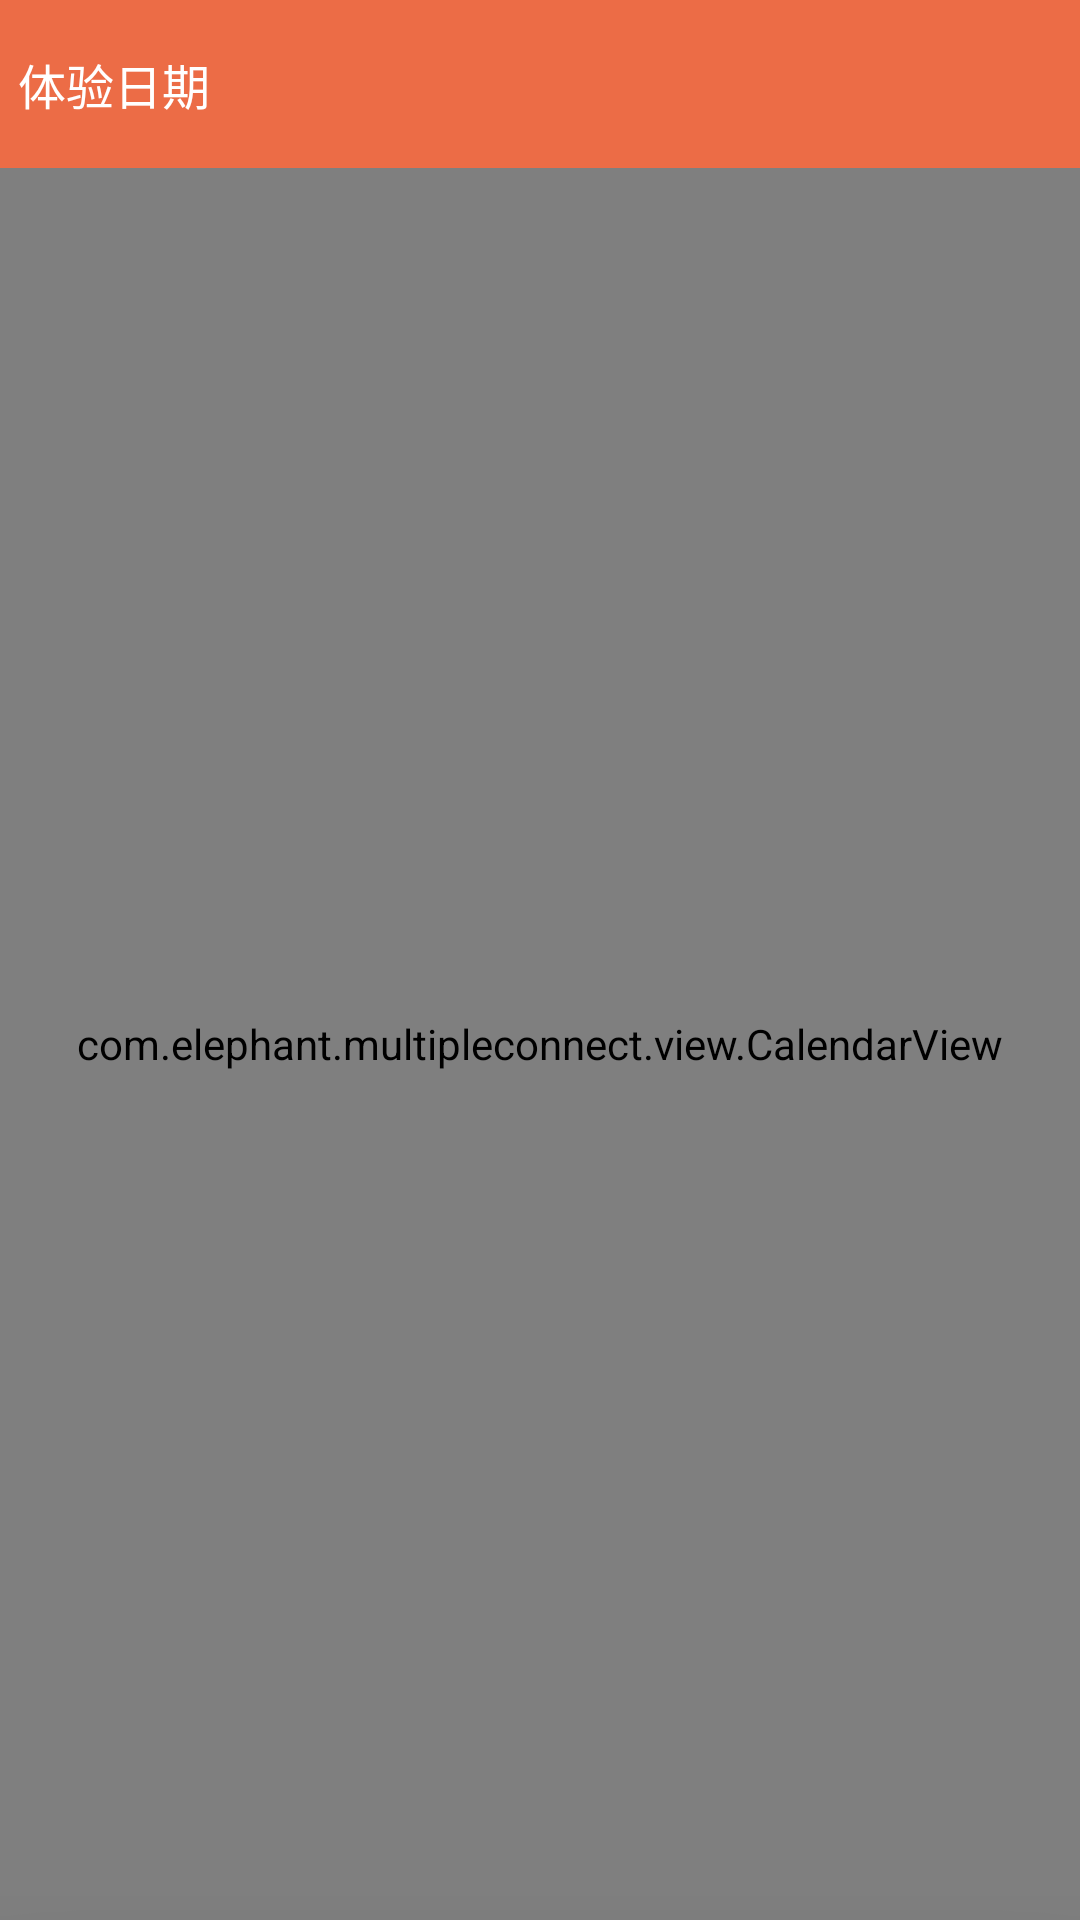

Produce the Android XML layout that renders to this screen, including the resource entries it uses.
<!-- AndroidManifest.xml: application theme AppOrangeTheme.NoActionBar -->
<!-- res/layout/fragment_multiple_connect_calendar.xml -->
<RelativeLayout xmlns:android="http://schemas.android.com/apk/res/android"
    xmlns:tools="http://schemas.android.com/tools"
    android:layout_width="match_parent"
    android:layout_height="match_parent"
    android:background="#FBFBFB"
    tools:context="com.elephant.multipleconnect.MultipleConnectCalendarFragment">

    <LinearLayout
        android:layout_width="match_parent"
        android:layout_height="match_parent"
        android:orientation="vertical">

        <RelativeLayout
            android:id="@+id/rlTitle"
            android:layout_width="match_parent"
            android:layout_height="56dp"
            android:layout_weight="0"
            android:background="#FFEC6C46">

            <TextView
                android:id="@+id/tvTitle"
                android:layout_width="wrap_content"
                android:layout_height="match_parent"
                android:layout_marginLeft="6dp"
                android:gravity="left|center_vertical"
                android:singleLine="true"
                android:text="体验日期"
                android:textColor="#FFFFFF"
                android:textSize="16sp" />

        </RelativeLayout>

        <RelativeLayout
            android:id="@+id/rlCalendarView"
            android:layout_width="match_parent"
            android:layout_height="match_parent"
            android:layout_weight="1">

            <com.elephant.multipleconnect.view.CalendarView
                android:id="@+id/calendarView"
                android:layout_width="match_parent"
                android:layout_height="match_parent"
                android:divider="#FBFBFB"
                android:dividerHeight="0dp" />

            <View
                android:layout_width="match_parent"
                android:layout_height="8dp"
                android:layout_alignParentBottom="true"
                android:background="@drawable/cityhunter_hunter_bottom_shadow" />
        </RelativeLayout>

        <LinearLayout
            android:id="@+id/llSet"
            android:layout_width="match_parent"
            android:layout_height="wrap_content"
            android:layout_weight="0"
            android:orientation="vertical"
            android:visibility="gone">

            <RelativeLayout
                android:layout_width="match_parent"
                android:layout_height="wrap_content">

                <TextView
                    android:id="@+id/tvSelectedDate"
                    android:layout_width="wrap_content"
                    android:layout_height="wrap_content"
                    android:layout_centerVertical="true"
                    android:layout_marginLeft="16dp"
                    android:textColor="#424242"
                    android:textSize="12sp" />

                <ImageView
                    android:id="@+id/ivClose"
                    android:layout_width="wrap_content"
                    android:layout_height="wrap_content"
                    android:layout_alignParentRight="true"
                    android:padding="20dp"
                    android:src="@drawable/btn_hunter_close" />
            </RelativeLayout>

            <View
                android:layout_width="match_parent"
                android:layout_height="0.5dp"
                android:background="#e5e5e5" />

            <TextView
                android:id="@+id/tvSetPrice"
                android:layout_width="match_parent"
                android:layout_height="wrap_content"
                android:drawableLeft="@drawable/btn_hunter_add"
                android:drawablePadding="28dp"
                android:gravity="center_vertical"
                android:paddingBottom="36dp"
                android:paddingLeft="28dp"
                android:paddingTop="18dp"
                android:text="设置活动价格"
                android:textColor="#FFEC6C46"
                android:textSize="13sp"
                android:visibility="gone" />

            <RelativeLayout
                android:id="@+id/rlPriceSeted"
                android:layout_width="match_parent"
                android:layout_height="84dp"
                android:visibility="gone">

                <ImageView
                    android:id="@+id/ivPriceIcon"
                    android:layout_width="72dp"
                    android:layout_height="84dp"
                    android:scaleType="center"
                    android:src="@drawable/cityhunter_hunter_icon_price" />

                <LinearLayout
                    android:layout_width="match_parent"
                    android:layout_height="wrap_content"
                    android:layout_centerVertical="true"
                    android:layout_toRightOf="@id/ivPriceIcon"
                    android:orientation="vertical">

                    <TextView
                        android:layout_width="wrap_content"
                        android:layout_height="wrap_content"
                        android:text="每次活动价格"
                        android:textColor="#9E9E9E"
                        android:textSize="12sp" />

                    <TextView
                        android:id="@+id/tvSetedPrice"
                        android:layout_width="wrap_content"
                        android:layout_height="wrap_content"
                        android:layout_marginTop="10dp"
                        android:text="50元"
                        android:textColor="#FFEC6C46"
                        android:textSize="15sp" />

                </LinearLayout>

                <View
                    android:layout_width="match_parent"
                    android:layout_height="0.5dp"
                    android:layout_alignParentBottom="true"
                    android:layout_toRightOf="@id/ivPriceIcon"
                    android:background="#e5e5e5" />
            </RelativeLayout>

            <com.elephant.multipleconnect.view.MaxLineListView
                android:id="@+id/lvPriceType"
                android:layout_width="match_parent"
                android:layout_height="wrap_content"
                android:divider="#FBFBFB"
                android:dividerHeight="0dp"
                android:visibility="gone" />

        </LinearLayout>
    </LinearLayout>
</RelativeLayout>
<!-- resources referenced by this layout -->
<resources>
  <!-- drawable btn_hunter_add: png bitmap (drawable-xhdpi, 123 bytes) -->
  <!-- drawable btn_hunter_close: png bitmap (drawable-xhdpi, 196 bytes) -->
  <!-- drawable cityhunter_hunter_bottom_shadow: png bitmap (drawable-xhdpi, 120 bytes) -->
  <!-- drawable cityhunter_hunter_icon_price: png bitmap (drawable-xhdpi, 228 bytes) -->
  <style name="AppOrangeTheme.NoActionBar">
          <item name="windowActionBar">false</item>
          <item name="windowNoTitle">true</item>
      </style>
</resources>
